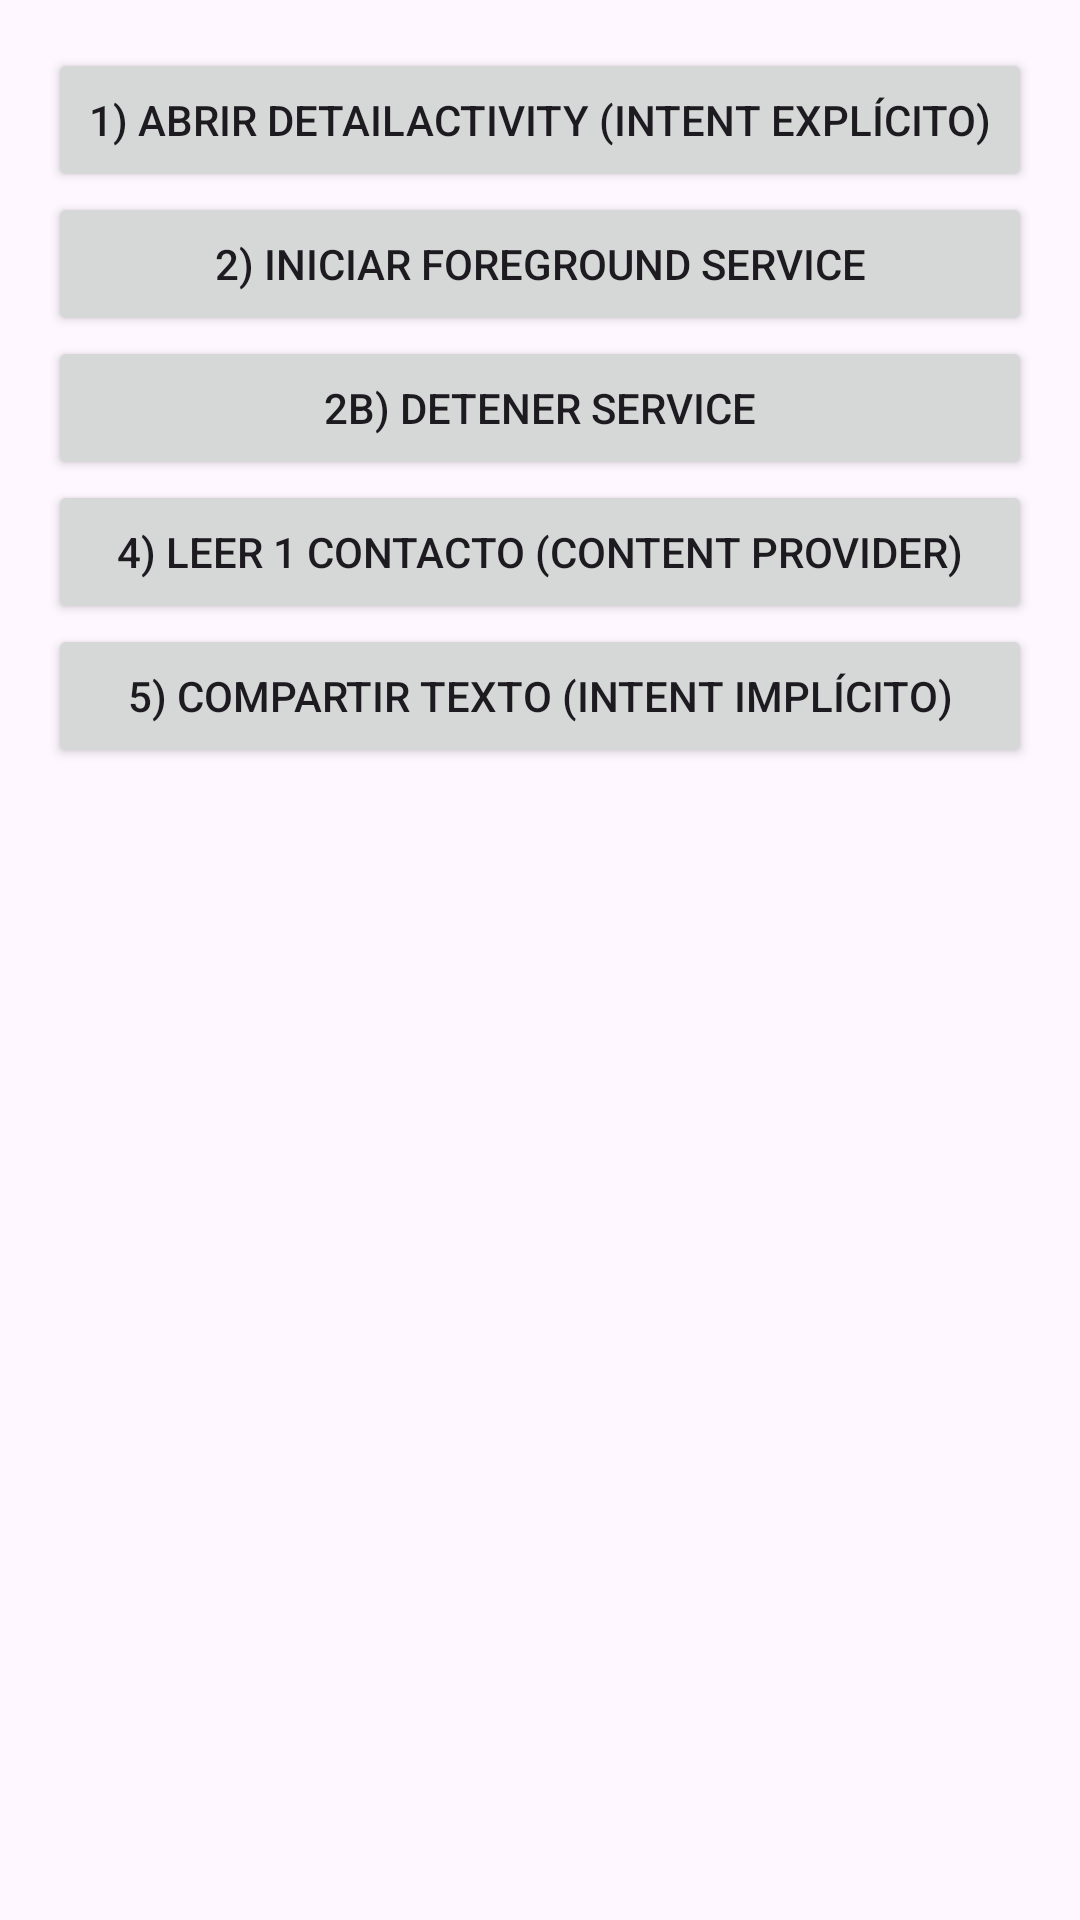

The Android layout XML behind this screen, and the referenced resources:
<!-- AndroidManifest.xml: application theme Theme.Material3.DayNight.NoActionBar -->
<!-- res/layout/activity_main.xml -->
<?xml version="1.0" encoding="utf-8"?>
<LinearLayout xmlns:android="http://schemas.android.com/apk/res/android"
    android:layout_width="match_parent"
    android:layout_height="match_parent"
    android:padding="16dp"
    android:orientation="vertical">

    <Button
        android:id="@+id/btnActivity"
        android:layout_width="match_parent"
        android:layout_height="wrap_content"
        android:text="1) Abrir DetailActivity (Intent explícito)" />

    <Button
        android:id="@+id/btnService"
        android:layout_width="match_parent"
        android:layout_height="wrap_content"
        android:text="2) Iniciar Foreground Service" />

    <Button
        android:id="@+id/btnStopService"
        android:layout_width="match_parent"
        android:layout_height="wrap_content"
        android:text="2b) Detener Service" />

    <Button
        android:id="@+id/btnContacts"
        android:layout_width="match_parent"
        android:layout_height="wrap_content"
        android:text="4) Leer 1 contacto (Content Provider)" />

    <Button
        android:id="@+id/btnShare"
        android:layout_width="match_parent"
        android:layout_height="wrap_content"
        android:text="5) Compartir texto (Intent implícito)" />

</LinearLayout>
<!-- resources referenced by this layout -->
<resources>

</resources>
